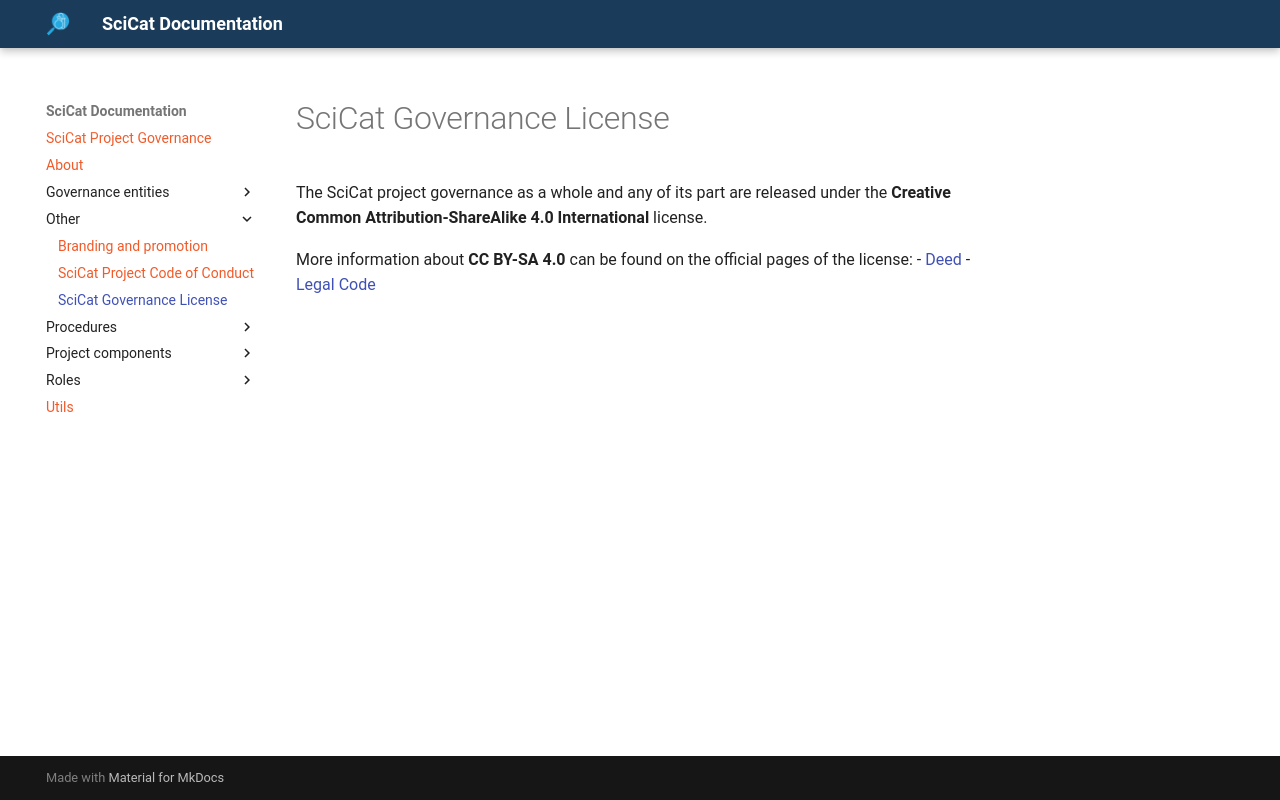

repository: SciCatProject/governance · page: main/other/LICENSE/index.html · generator: mkdocs

# SciCat Governance License

The SciCat project governance as a whole and any of its part are released under the __Creative Common Attribution-ShareAlike 4.0 International__ license.

More information about __CC BY-SA 4.0__ can be found on the official pages of the license:
- [Deed](https://creativecommons.org/licenses/by-sa/4.0/)
- [Legal Code](https://creativecommons.org/licenses/by-sa/4.0/legalcode.en)
